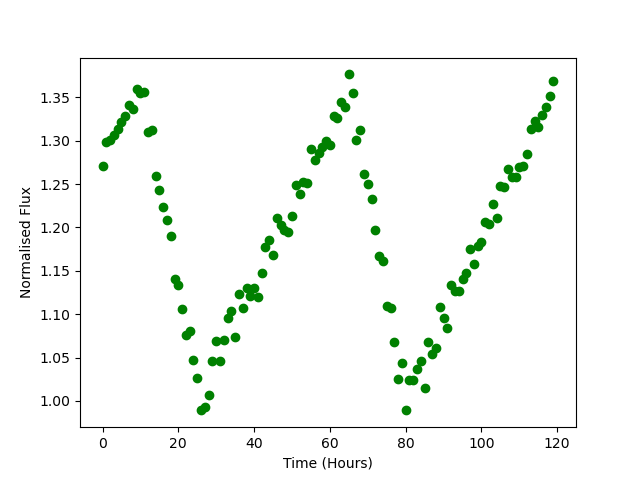

The file beside this chart, header and first rows:
Time, Flux
0.0, 1.271
1.0, 1.298
2.0, 1.301
3.0, 1.307
4.0, 1.314
5.0, 1.322
6.0, 1.328
7.0, 1.342
8.0, 1.337
9.0, 1.359
10.0, 1.355
11.0, 1.356
12.0, 1.31
13.0, 1.313
14.0, 1.26
15.0, 1.244
16.0, 1.224
17.0, 1.209
18.0, 1.19
19.0, 1.14
20.0, 1.133
21.0, 1.106
22.0, 1.076
23.0, 1.081
24.0, 1.047
25.0, 1.027
26.0, 0.9893
27.0, 0.9925
28.0, 1.007
29.0, 1.046
30.0, 1.069
31.0, 1.046
32.0, 1.07
33.0, 1.096
34.0, 1.103
35.0, 1.073
36.0, 1.124
37.0, 1.107
38.0, 1.13
39.0, 1.121
40.0, 1.13
41.0, 1.12
42.0, 1.148
43.0, 1.177
44.0, 1.185
45.0, 1.168
46.0, 1.211
47.0, 1.203
48.0, 1.197
49.0, 1.195
50.0, 1.213
51.0, 1.249
52.0, 1.239
53.0, 1.253
54.0, 1.251
55.0, 1.29
56.0, 1.277
57.0, 1.285
58.0, 1.292
59.0, 1.3
... 60 more rows
